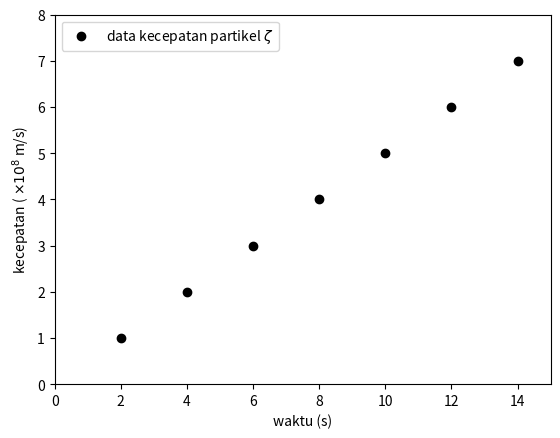

Recreate this plot in Python.
import matplotlib.pyplot as plt
import numpy as np

x = np.array([2,4,6,8,10,12,14])
y = np.array([1,2,3,4,5,6,7])
axes = plt.gca()
axes.set_xlim([0,15])
axes.set_ylim([0,8])
plt.scatter(x,y,color="black",label="data kecepatan partikel $\zeta$")
plt.xlabel("waktu (s)")
plt.ylabel("kecepatan ( $\\times10^8$ m/s)")
plt.legend(loc=2)
plt.show()